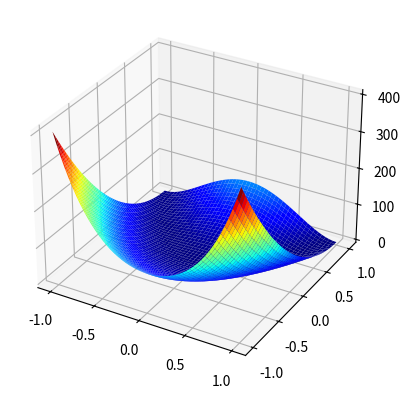

Reproduce this figure in Python.
# coding=utf-8
__author__ = 'J Tas'

import scipy.optimize as opt
from mpl_toolkits.mplot3d import Axes3D
from matplotlib import cm
import matplotlib.pyplot as plt
import numpy as np


# The Rosenbrock function
def g(x):
    a = 1
    b = 100
    return (a - x[0]) ** 2 + b * (x[1] - x[0] ** 2) ** 2


def h(x):
    return -(2 * x[0] * x[1] + 2 * x[0] - x[0] ** 2 - 2 * x[1] ** 2)


def optimize_uncnstr(f, x0, n, **kwargs):
    """
    Unconstrained minimization of scalar function of one or more variables
    :param f: Objective function to be minimized.
    :param x0: Initial guess.
    :param fprime: Gradient of f.
    :return: The optimization result represented as a OptimizeResult object
    """
    if n == 1:  # Minimize a function using the Nelder-Mead algorithm.
        return opt.minimize(f, x0, method="Nelder-Mead", **kwargs)
    if n == 2:  # Minimize a function using modified Powell’s method.
        return opt.minimize(f, x0, method="Powell", **kwargs)
    if n == 3:  # Minimize a function using a nonlinear conjugate gradient algorithm.
        return opt.minimize(f, x0, method="CG", **kwargs)
    if n == 4:  # Minimize a function using the BFGS algorithm.
        return opt.minimize(f, x0, method="BFGS", **kwargs)
    if n == 5:  # Minimize a function using the Newton-CG method.
        return opt.minimize(f, x0, method="Newton-CG", **kwargs)
    return


def optimize_cnstr(f, x0, **kwargs):
    """
    Constrained minimization of scalar function of one or more variables. Uses Sequential Least Squares Programming 
    to minimize a function of several variables with any combination of bounds, equality and inequality constraints.
    :param f: Objective function to be minimized.
    :param x0: Initial guess.
    :param fprime: Gradient of f.
    :return: The optimization result represented as a OptimizeResult object
    """
    return opt.minimize(f, x0, method="SLSQP", **kwargs)


def plot():
    x = np.outer(np.linspace(-1, 1, 50), np.ones(50))
    y = x.copy().T
    z = g([x, y])
    fig = plt.figure()
    ax = plt.axes(projection='3d')
    ax.plot_surface(x, y, z, cmap=plt.cm.jet, rstride=1, cstride=1, linewidth=0)
    fig.add_axes(ax)
    plt.show()


def main():
    plot()

    # Unconstrained optimization
    x0 = [0, 2.5]
    ux = optimize_uncnstr(g, x0, 1)
    print(ux)

    # Constrained optimization
    cons = ({'type': 'eq',
             'fun': lambda x: np.array([x[0] ** 3 - x[1]]),
             'jac': lambda x: np.array([3.0 * (x[0] ** 2.0), -1.0])},
            {'type': 'ineq',
             'fun': lambda x: np.array([x[1] - (x[0] - 1) ** 4 - 2])})

    bnds = ((0.5, 1.5), (1.5, 2.5))
    x0 = [0, 2.5]
    cx = optimize_cnstr(h, x0, bounds=bnds, constraints=cons)
    print(cx)


if __name__ == "__main__":
    main()
